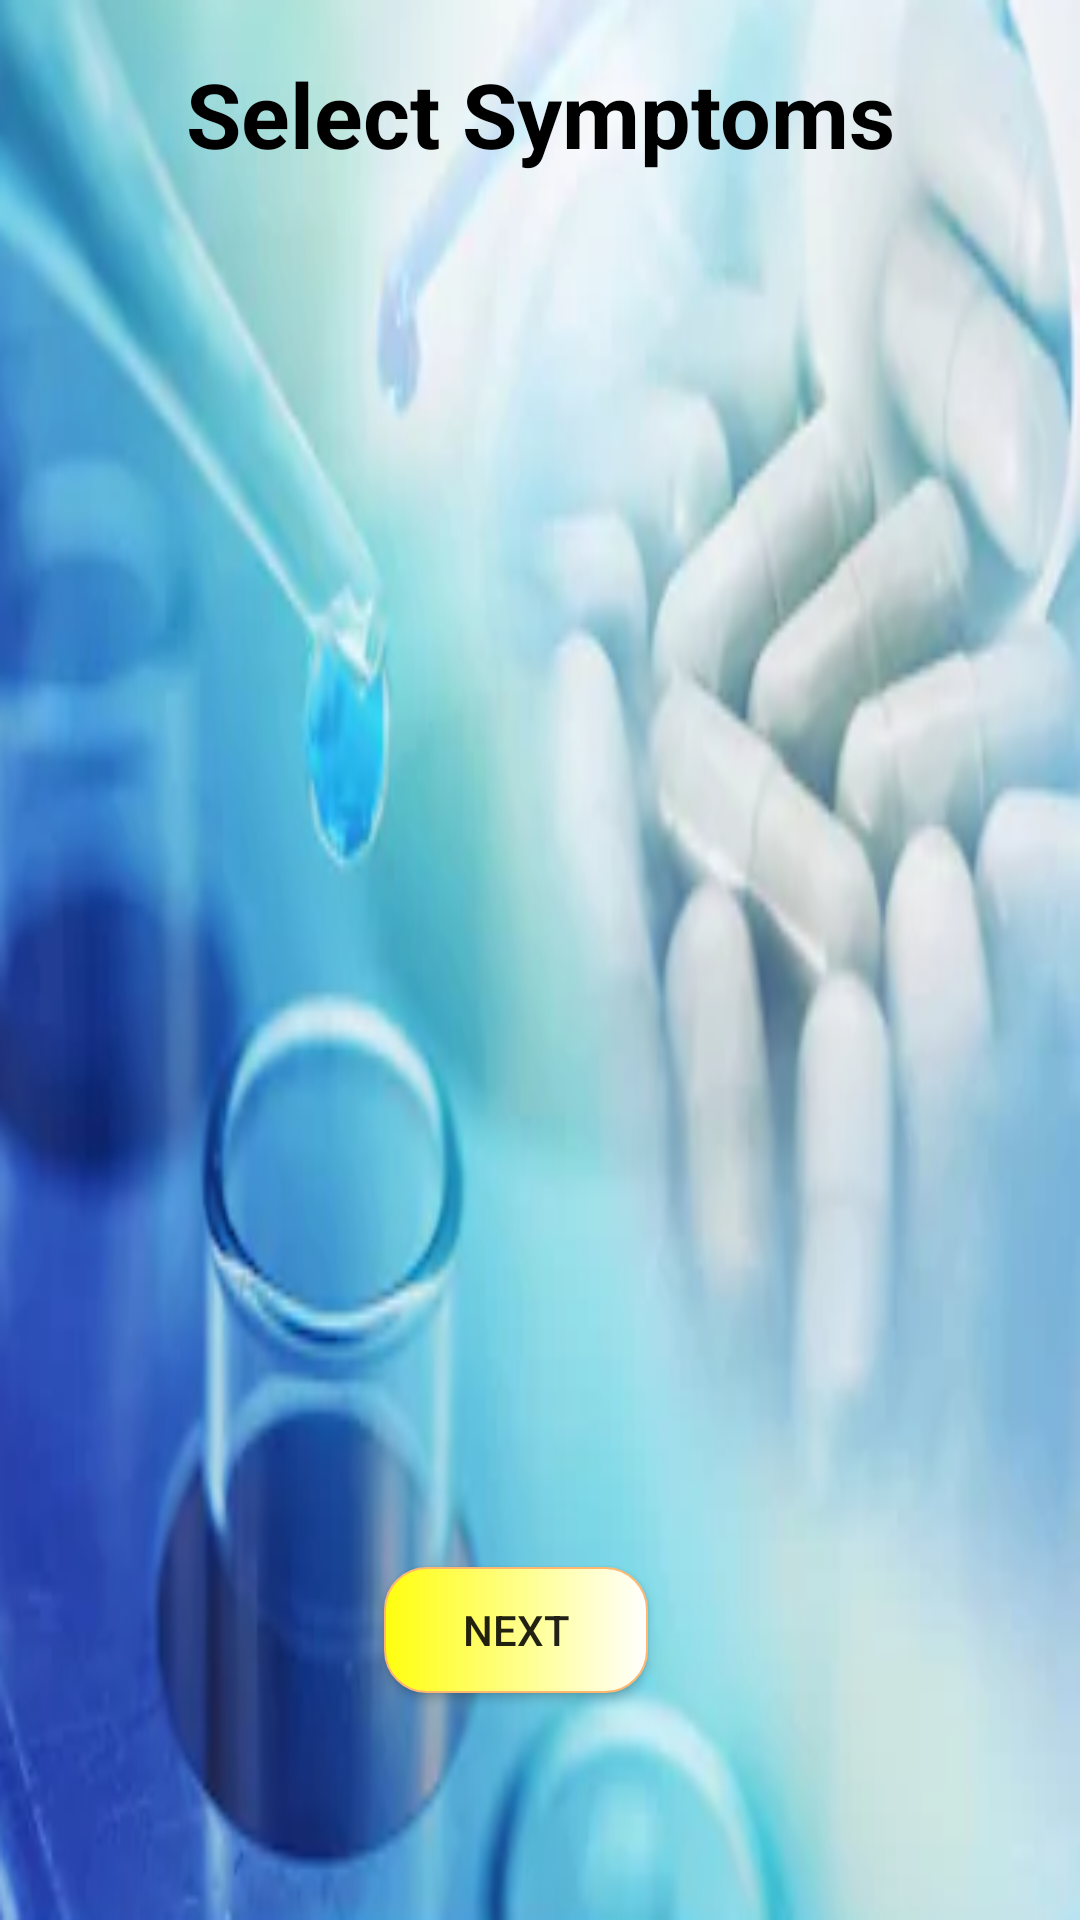

Write the Android layout XML for this screen, with the resource values it uses.
<!-- AndroidManifest.xml: application theme AppTheme -->
<!-- res/layout/activity_add_disease.xml -->
<?xml version="1.0" encoding="utf-8"?>
<android.support.constraint.ConstraintLayout xmlns:android="http://schemas.android.com/apk/res/android"
    xmlns:app="http://schemas.android.com/apk/res-auto"
    xmlns:tools="http://schemas.android.com/tools"
    android:layout_width="match_parent"
    android:background="@drawable/back1"
    android:layout_height="match_parent"
    tools:context=".add_disease">

    <ListView
        android:id="@+id/listview"
        android:layout_width="395dp"
        android:layout_height="488dp"
        android:layout_marginStart="8dp"
        android:layout_marginLeft="8dp"
        android:layout_marginTop="8dp"
        android:layout_marginEnd="8dp"
        android:layout_marginRight="8dp"
        android:layout_marginBottom="8dp"
        app:layout_constraintBottom_toBottomOf="parent"
        app:layout_constraintEnd_toEndOf="parent"
        app:layout_constraintHorizontal_bias="1.0"
        app:layout_constraintStart_toStartOf="parent"
        app:layout_constraintTop_toTopOf="parent"
        app:layout_constraintVertical_bias="0.497" />

    <Button
        android:id="@+id/get"
        android:layout_width="wrap_content"
        android:layout_height="42dp"
        android:layout_marginStart="8dp"
        android:layout_marginLeft="8dp"
        android:layout_marginTop="8dp"
        android:layout_marginEnd="8dp"
        android:layout_marginRight="8dp"
        android:layout_marginBottom="48dp"
        android:background="@drawable/bbuttonback"
        android:text="NEXT"
        app:layout_constraintBottom_toBottomOf="parent"
        app:layout_constraintEnd_toEndOf="parent"
        app:layout_constraintHorizontal_bias="0.469"
        app:layout_constraintStart_toStartOf="parent"
        app:layout_constraintTop_toTopOf="parent"
        app:layout_constraintVertical_bias="0.949" />

    <TextView
        android:layout_width="match_parent"
        android:layout_height="wrap_content"
        android:layout_marginStart="8dp"
        android:layout_marginLeft="8dp"
        android:layout_marginTop="8dp"
        android:layout_marginEnd="8dp"
        android:layout_marginRight="8dp"
        android:layout_marginBottom="8dp"
        android:text="Select Symptoms"
        android:textColor="#000000"
        android:textStyle="bold"
        android:textSize="30dp"
        android:gravity="center"
        app:layout_constraintBottom_toTopOf="@+id/listview"
        app:layout_constraintEnd_toEndOf="parent"
        app:layout_constraintStart_toStartOf="parent"
        app:layout_constraintTop_toTopOf="parent" />
</android.support.constraint.ConstraintLayout>
<!-- resources referenced by this layout -->
<resources>
  <!-- drawable back1: png bitmap (drawable-v24, 203404 bytes) -->
  <!-- drawable bbuttonback (drawable-v24) -->
  <?xml version="1.0" encoding="utf-8"?>
  <shape xmlns:android="http://schemas.android.com/apk/res/android">
      <corners
          android:radius="14dp"
          />
      <gradient
          android:startColor="#fffe0e"
          android:endColor="#ffffff"
  
          />
  
      <stroke
          android:width="0.5dp"
          android:color="#FFB870"
          />
  
  </shape>
  <style name="AppTheme" parent="Theme.AppCompat.Light.DarkActionBar">
          
          <item name="colorPrimary">@color/colorPrimary</item>
          <item name="colorPrimaryDark">@color/colorPrimaryDark</item>
          <item name="colorAccent">@color/colorAccent</item>
      </style>
  <!-- not gathered from this repository: default colours our renderer supplied (Android Studio template values) -->
  <color name="colorPrimary">#FF6200EE</color>
  <color name="colorPrimaryDark">#FF3700B3</color>
  <color name="colorAccent">#FF03DAC5</color>
</resources>
